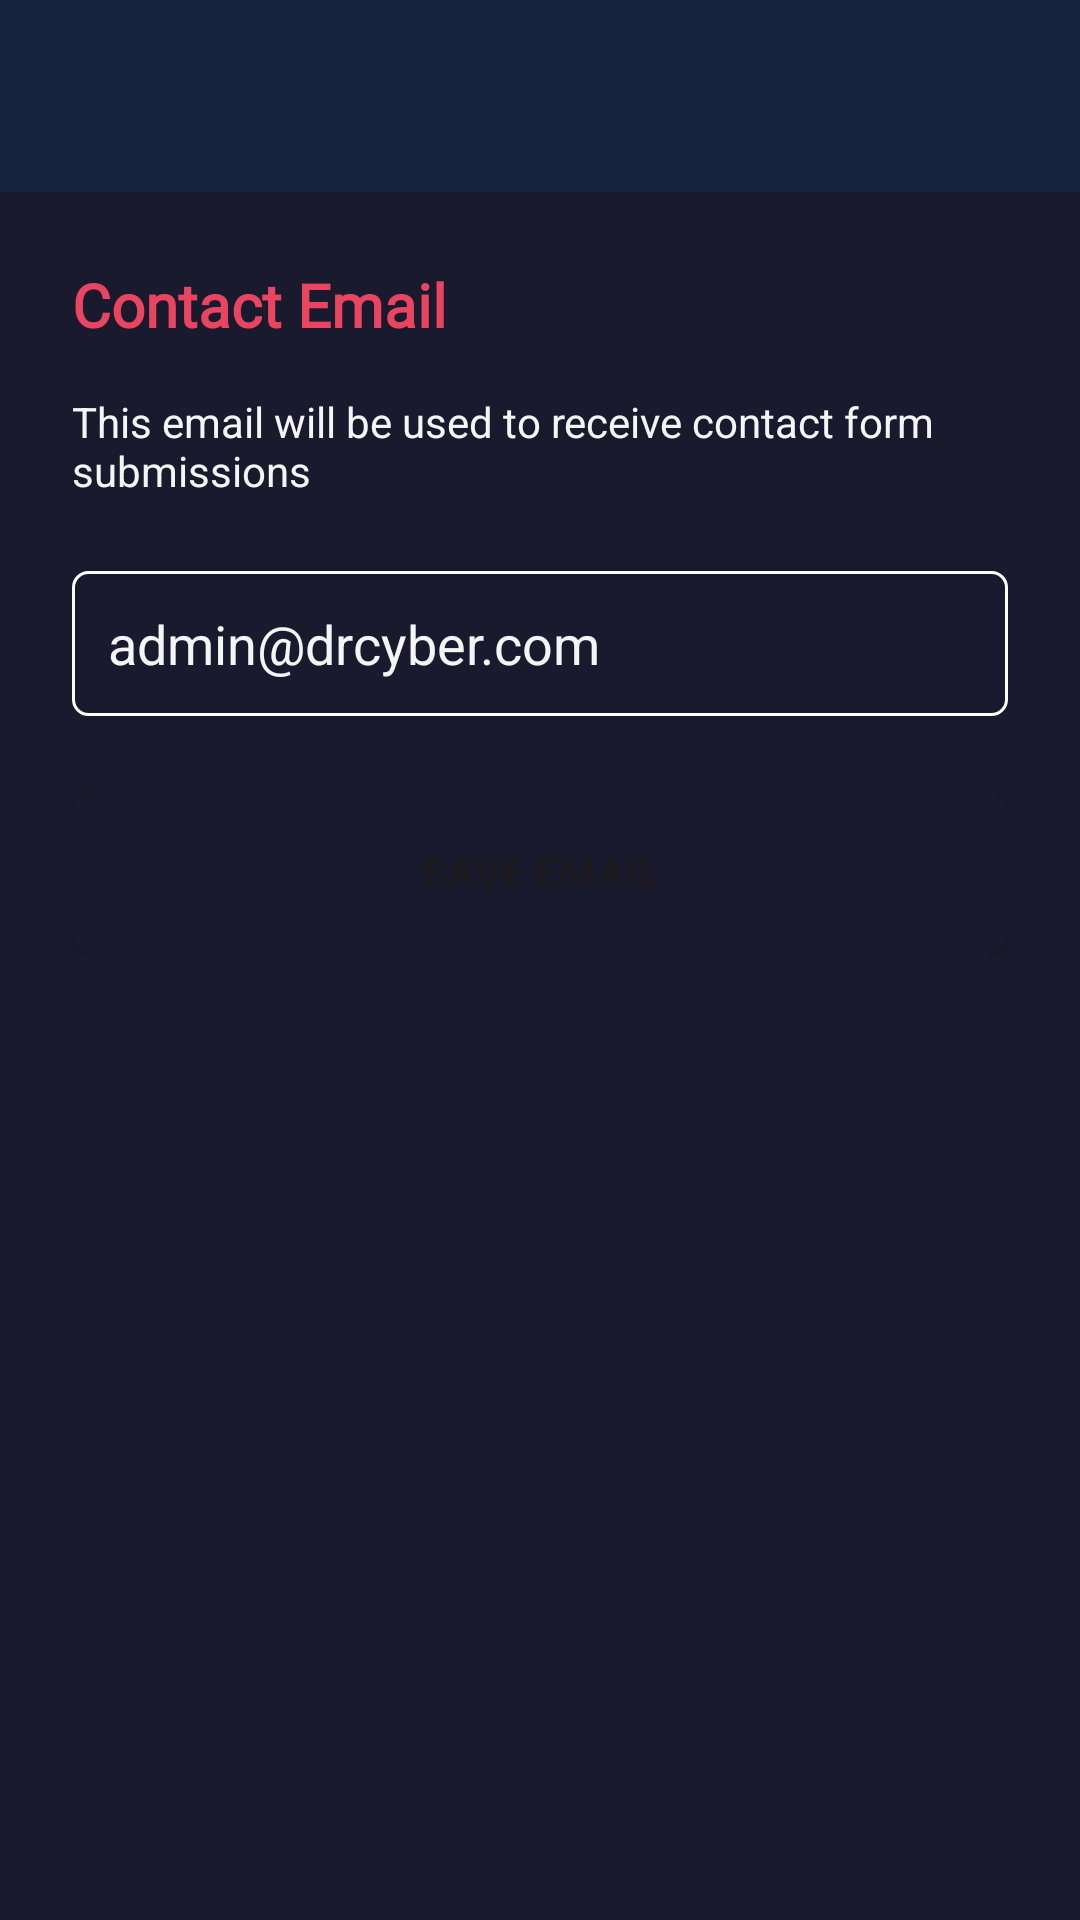

Layout XML and referenced resources for this Android screen:
<!-- AndroidManifest.xml: application theme Theme.Simurgh -->
<!-- res/layout/activity_add_email.xml -->
<?xml version="1.0" encoding="utf-8"?>
<LinearLayout xmlns:android="http://schemas.android.com/apk/res/android"
    xmlns:app="http://schemas.android.com/apk/res-auto"
    android:layout_width="match_parent"
    android:layout_height="match_parent"
    android:orientation="vertical"
    android:background="@color/doctor_cyber_primary">

    <androidx.appcompat.widget.Toolbar
        android:id="@+id/toolbar"
        android:layout_width="match_parent"
        android:layout_height="?attr/actionBarSize"
        android:background="@color/doctor_cyber_secondary"
        android:elevation="4dp"
        app:titleTextColor="@color/doctor_cyber_highlight" />

    <LinearLayout
        android:layout_width="match_parent"
        android:layout_height="wrap_content"
        android:orientation="vertical"
        android:padding="24dp">

        <TextView
            android:layout_width="match_parent"
            android:layout_height="wrap_content"
            android:text="Contact Email"
            android:textSize="20sp"
            android:textStyle="bold"
            android:textColor="@color/doctor_cyber_highlight"
            android:fontFamily="@font/poppins_bold"
            android:layout_marginBottom="16dp" />

        <TextView
            android:layout_width="match_parent"
            android:layout_height="wrap_content"
            android:text="This email will be used to receive contact form submissions"
            android:textSize="14sp"
            android:textColor="@color/doctor_cyber_light"
            android:layout_marginBottom="24dp" />

        <EditText
            android:id="@+id/etEmail"
            android:layout_width="match_parent"
            android:layout_height="wrap_content"
            android:hint="admin@drcyber.com"
            android:textColorHint="@color/doctor_cyber_light"
            android:textColor="@color/doctor_cyber_light"
            android:background="@drawable/edit_text_back"
            android:padding="12dp"
            android:inputType="textEmailAddress"
            android:layout_marginBottom="24dp" />

        <Button
            android:id="@+id/btnSave"
            android:layout_width="match_parent"
            android:layout_height="56dp"
            android:text="Save Email"
            android:textStyle="bold"
            android:background="@drawable/button_filled" />

    </LinearLayout>

</LinearLayout>
<!-- resources referenced by this layout -->
<resources>
  <color name="doctor_cyber_highlight">#E94560</color>
  <color name="doctor_cyber_light">#F5F5F5</color>
  <color name="doctor_cyber_primary">#1A1A2E</color>
  <color name="doctor_cyber_secondary">#16213E</color>
  <!-- drawable button_filled (drawable) -->
  <?xml version="1.0" encoding="utf-8"?>
  <selector xmlns:android="http://schemas.android.com/apk/res/android">
  
  
      <item>
          <shape android:shape="rectangle">
  
  
              <solid android:color="@color/purple_700"/>
              <corners android:radius="8dp"/>
          </shape>
      </item>
  </selector>
  <!-- drawable edit_text_back (drawable) -->
  <?xml version="1.0" encoding="utf-8"?>
  <selector xmlns:android="http://schemas.android.com/apk/res/android">
  
      <item >
          <shape android:shape="rectangle">
  
              <corners android:radius="5dp"/>
              <stroke android:color="@color/white"
                  android:width="1dp"/>
  
          </shape>
      </item>
  
  </selector>
  <style name="Theme.Simurgh" parent="Base.Theme.Simurgh" />
  <color name="purple_700">#1A1A2E</color>
  <color name="white">#FFFFFF</color>
  <style name="Base.Theme.Simurgh" parent="Theme.Material3.DayNight.NoActionBar">
          
          
      </style>
</resources>
